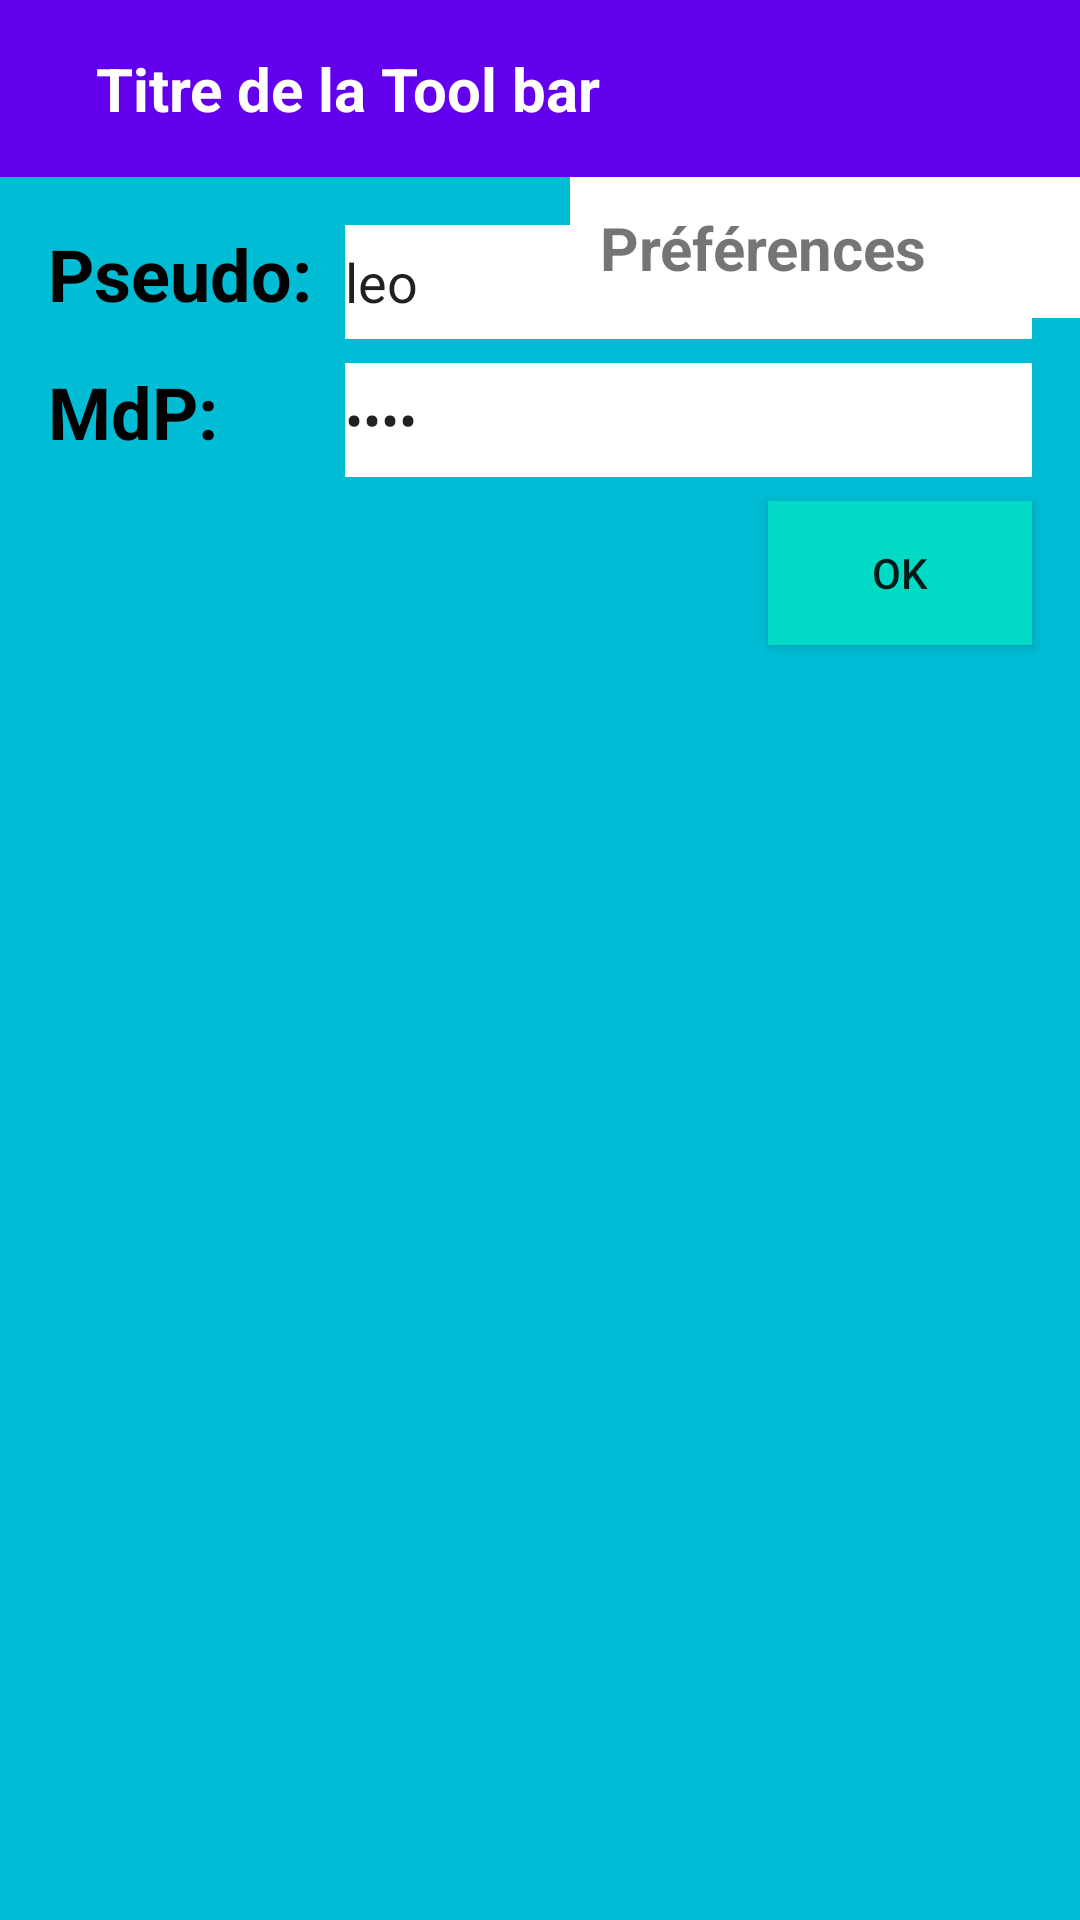

Here is an Android app screen rendered from its layout file. Give the layout XML and the strings, colors and styles it references.
<!-- AndroidManifest.xml: application theme Theme.Sequence_1_RAMES_Leo -->
<!-- res/layout/activity_main.xml -->
<?xml version="1.0" encoding="utf-8"?>
<androidx.constraintlayout.widget.ConstraintLayout xmlns:android="http://schemas.android.com/apk/res/android"
    xmlns:app="http://schemas.android.com/apk/res-auto"
    xmlns:tools="http://schemas.android.com/tools"
    android:layout_width="match_parent"
    android:layout_height="match_parent"
    android:background="#00BCD4"
    tools:context=".Activitys.MainActivity">

    <include
        android:id="@+id/include"
        layout="@layout/actionbar"

        tools:layout_editor_absoluteX="16dp"
        tools:layout_editor_absoluteY="229dp" />



    <TextView
        android:id="@+id/PseudoText"
        android:layout_width="99dp"
        android:layout_height="38dp"
        android:layout_marginStart="16dp"
        android:layout_marginTop="16dp"
        android:text="Pseudo:"
        android:textColor="#000000"
        android:textSize="24sp"
        android:textStyle="bold"
        app:layout_constraintStart_toStartOf="parent"
        app:layout_constraintTop_toBottomOf="@+id/include" />

    <TextView
        android:id="@+id/MDPText"
        android:layout_width="99dp"
        android:layout_height="38dp"
        android:layout_marginStart="16dp"
        android:layout_marginTop="8dp"
        android:text="MdP:"
        android:textColor="#000000"
        android:textSize="24sp"
        android:textStyle="bold"
        app:layout_constraintStart_toStartOf="parent"
        app:layout_constraintTop_toBottomOf="@+id/PseudoText" />


    <EditText
        android:id="@+id/PseudoEdit"
        android:layout_width="0dp"
        android:layout_height="38dp"
        android:layout_marginEnd="16dp"
        android:background="@color/white"
        android:ems="10"
        android:inputType="textPersonName"
        android:text="leo"
        android:textColorHint="@color/black"
        app:layout_constraintBottom_toBottomOf="@+id/PseudoText"
        app:layout_constraintEnd_toEndOf="parent"
        app:layout_constraintHorizontal_bias="0.0"
        app:layout_constraintStart_toEndOf="@+id/PseudoText"

        />

    <EditText
        android:id="@+id/MDPEdit"
        android:layout_width="0dp"
        android:layout_height="38dp"
        android:layout_marginTop="8dp"
        android:background="@color/white"
        android:ems="10"
        android:inputType="textPassword"
        android:text="pepe"


        android:textColorHint="@color/black"
        app:layout_constraintEnd_toEndOf="@+id/PseudoEdit"
        app:layout_constraintStart_toEndOf="@+id/MDPText"
        app:layout_constraintTop_toBottomOf="@+id/PseudoEdit"
        tools:ignore="MissingConstraints" />

    <Button
        android:id="@+id/boutonOK"
        android:layout_width="wrap_content"
        android:layout_height="wrap_content"
        android:layout_marginTop="8dp"

        android:layout_marginEnd="16dp"

        android:background="@color/teal_200"
        android:onClick="onClick"
        android:text="OK"
        app:layout_constraintEnd_toEndOf="parent"
        app:layout_constraintTop_toBottomOf="@+id/MDPEdit" />

    <include
        android:id="@+id/IncludeMenuLayout"
        layout="@layout/menu"

        android:layout_above="@id/PseudoEdit"
        android:layout_width="wrap_content"
        android:layout_height="wrap_content"
        app:layout_constraintEnd_toEndOf="parent"
        app:layout_constraintTop_toBottomOf="@+id/include"
        />


</androidx.constraintlayout.widget.ConstraintLayout>
<!-- res/layout/actionbar.xml (included above) -->
<?xml version="1.0" encoding="utf-8"?>
<androidx.constraintlayout.widget.ConstraintLayout
    xmlns:android="http://schemas.android.com/apk/res/android"
    xmlns:app="http://schemas.android.com/apk/res-auto"
    xmlns:tools="http://schemas.android.com/tools"
    android:layout_width="match_parent"
    android:layout_height="wrap_content"
    android:background="@color/purple_500">

    <RelativeLayout
        android:layout_width="match_parent"
        android:layout_height="wrap_content"
        android:id="@+id/ToolBar"
        tools:ignore="MissingConstraints"
        android:padding="16dp">

        <TextView

            android:id="@+id/TitreToolBar"
            android:layout_width="wrap_content"
            android:layout_height="wrap_content"
            android:layout_alignParentStart="true"
            android:layout_centerVertical="true"
            android:layout_marginStart="16dp"
            android:text="Titre de la Tool bar"
            android:textColor="#FFFFFF"
            android:textSize="20sp"
            android:textStyle="bold">

        </TextView>

        <ImageView
            android:id="@+id/MenuIm"
            android:layout_width="wrap_content"
            android:layout_height="wrap_content"
            android:layout_centerVertical="true"
            android:layout_alignParentEnd="true"
            android:layout_marginEnd="0dp"
            android:onClick="onClick"
            app:srcCompat="@drawable/ic_baseline_menu_24" />

        <ImageView
            android:id="@+id/TrashToolBar"
            android:layout_width="wrap_content"
            android:layout_height="wrap_content"
            android:layout_marginEnd="16dp"
            android:layout_toStartOf="@+id/MenuIm"
            android:layout_centerVertical="true"
            android:onClick="addClick"
            android:visibility="invisible"
            app:srcCompat="@drawable/ic_trash" />

    </RelativeLayout>
</androidx.constraintlayout.widget.ConstraintLayout>
<!-- res/layout/menu.xml (included above) -->
<?xml version="1.0" encoding="utf-8"?>
<androidx.constraintlayout.widget.ConstraintLayout
    xmlns:android="http://schemas.android.com/apk/res/android"
    xmlns:tools="http://schemas.android.com/tools"
    android:layout_width="wrap_content"
    android:layout_height="wrap_content">

    <RelativeLayout
        android:id="@+id/MenuLayout"
        android:layout_width="170dp"
        android:layout_height="wrap_content"
        android:background="@color/white"

        android:outlineAmbientShadowColor="#000000"
        android:padding="10dp"

        android:visibility="visible"
        tools:ignore="MissingConstraints">

        <TextView
            android:id="@+id/PreferencesText"
            android:layout_width="wrap_content"
            android:layout_height="wrap_content"
            android:layout_centerVertical="true"
            android:onClick="onClick"
            android:text="Préférences"
            android:textSize="20sp"
            android:textStyle="bold" />
    </RelativeLayout>
</androidx.constraintlayout.widget.ConstraintLayout>
<!-- resources referenced by this layout -->
<resources>
  <style name="Theme.Sequence_1_RAMES_Leo" parent="Theme.MaterialComponents.DayNight.NoActionBar">
          
          <item name="colorPrimary">@color/purple_500</item>
          <item name="colorPrimaryVariant">@color/purple_700</item>
          <item name="colorOnPrimary">@color/white</item>
          
          <item name="colorSecondary">@color/teal_200</item>
          <item name="colorSecondaryVariant">@color/teal_700</item>
          <item name="colorOnSecondary">@color/black</item>
          
          <item name="android:statusBarColor" tools:targetApi="l">?attr/colorPrimaryVariant</item>
          
      </style>
  <!-- not gathered from this repository: default colours our renderer supplied (Android Studio template values) -->
  <color name="purple_500">#FF6200EE</color>
  <color name="purple_700">#FF3700B3</color>
  <color name="teal_200">#FF03DAC5</color>
  <color name="teal_700">#FF018786</color>
  <color name="black">#FF000000</color>
  <color name="white">#FFFFFFFF</color>
</resources>
